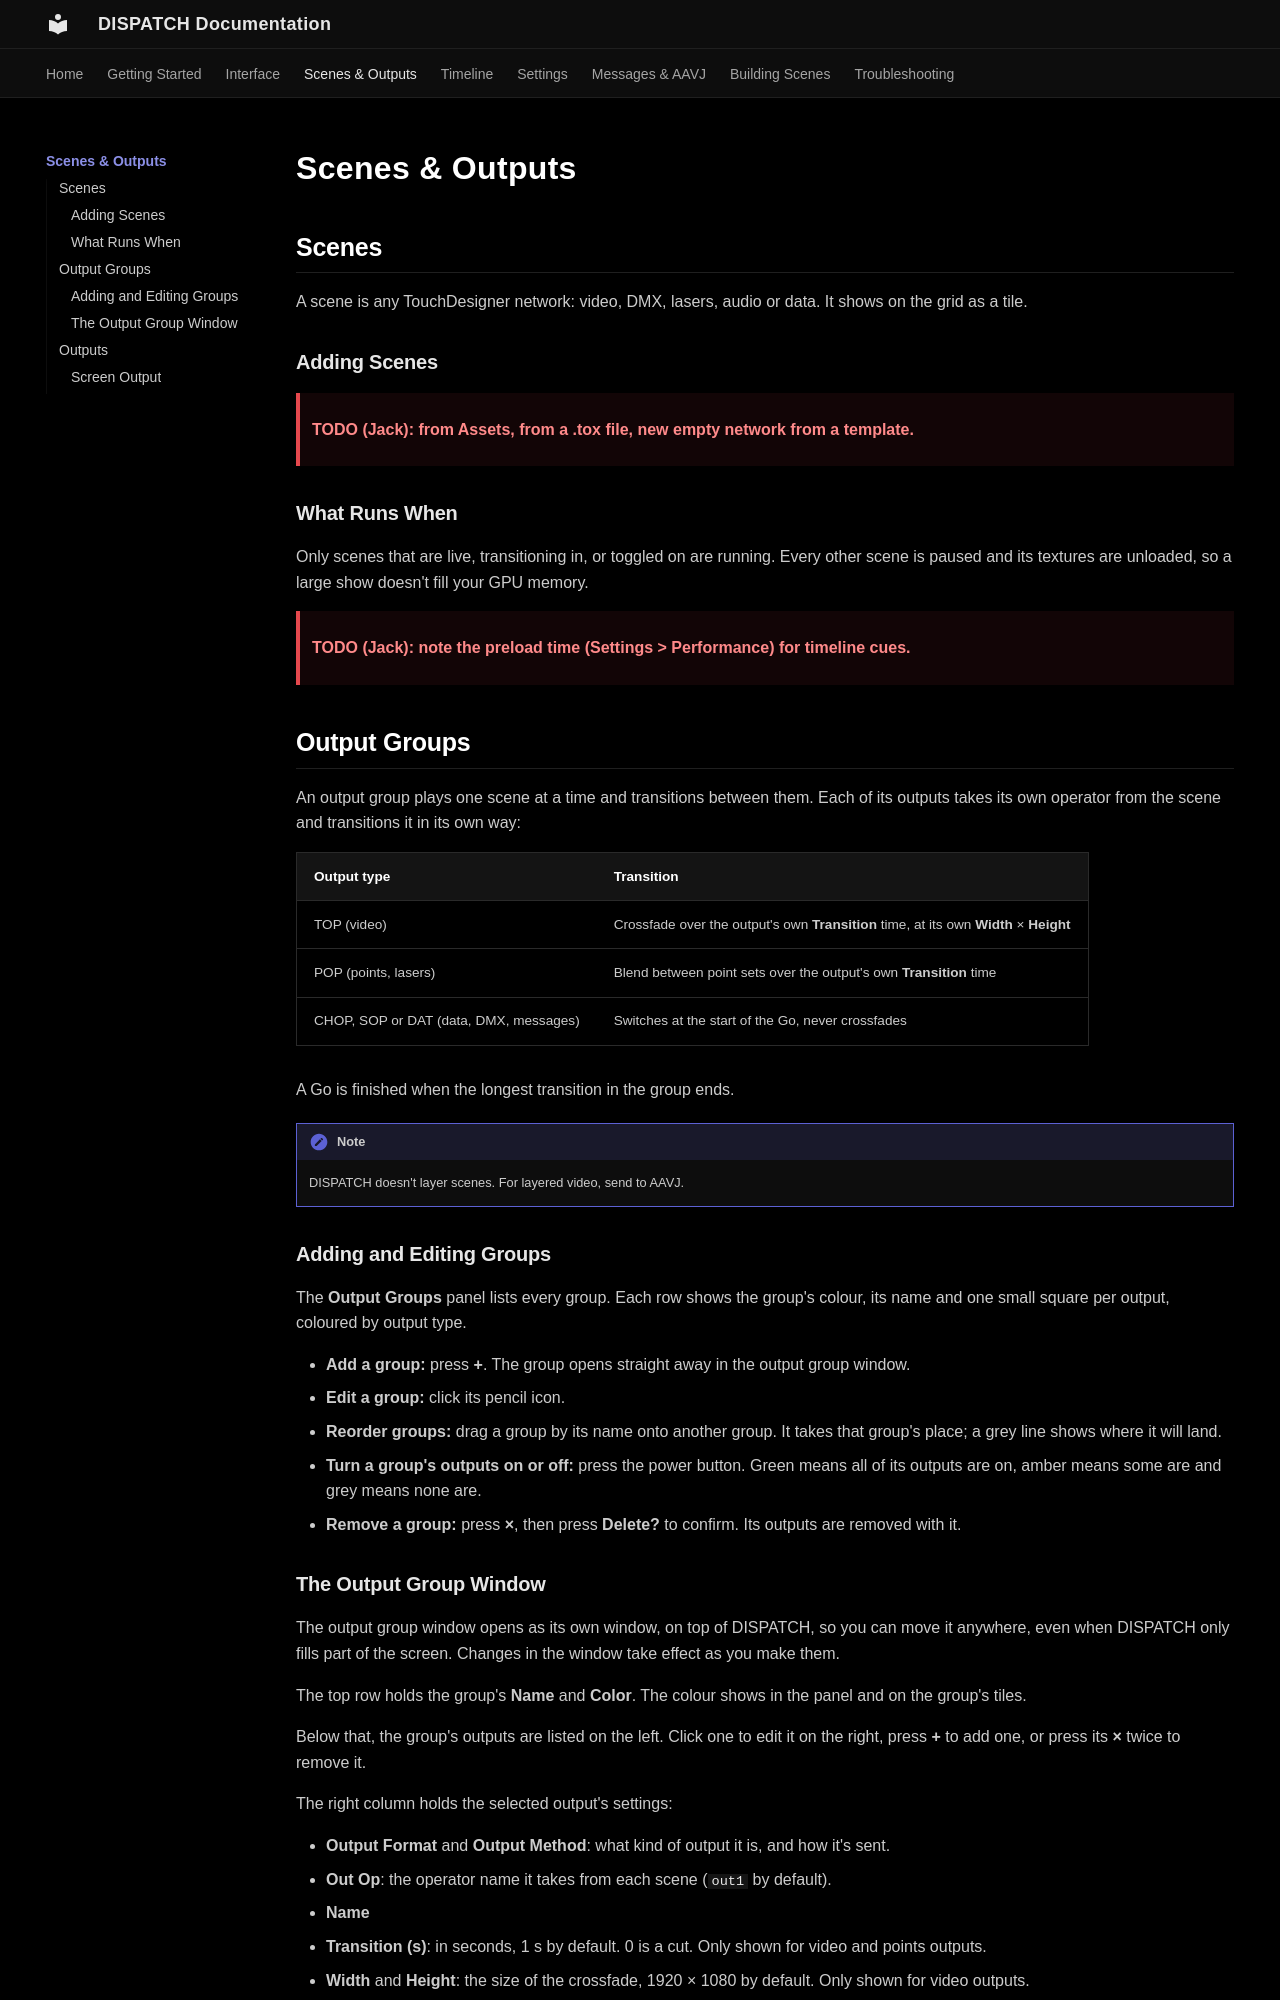

repository: anti-alias-arts/DISPATCH-Docs · page: scenes-outputs/index.html · generator: mkdocs

# Scenes & Outputs

## Scenes

A scene is any TouchDesigner network: video, DMX, lasers, audio or data. It shows on the grid as a tile.

### Adding Scenes

> **TODO (Jack): from Assets, from a .tox file, new empty network from a template.**

### What Runs When

Only scenes that are live, transitioning in, or toggled on are running. Every other scene is paused and its textures are unloaded, so a large show doesn't fill your GPU memory.

> **TODO (Jack): note the preload time (Settings > Performance) for timeline cues.**

## Output Groups

An output group plays one scene at a time and transitions between them. Each of its outputs takes its own operator from the scene and transitions it in its own way:

| Output type | Transition |
|---|---|
| TOP (video) | Crossfade over the output's own **Transition** time, at its own **Width** × **Height** |
| POP (points, lasers) | Blend between point sets over the output's own **Transition** time |
| CHOP, SOP or DAT (data, DMX, messages) | Switches at the start of the Go, never crossfades |

A Go is finished when the longest transition in the group ends.

!!! note
    DISPATCH doesn't layer scenes. For layered video, send to AAVJ.

### Adding and Editing Groups

The **Output Groups** panel lists every group. Each row shows the group's colour, its name and one small square per output, coloured by output type.

- **Add a group:** press **+**. The group opens straight away in the output group window.
- **Edit a group:** click its pencil icon.
- **Reorder groups:** drag a group by its name onto another group. It takes that group's place; a grey line shows where it will land.
- **Turn a group's outputs on or off:** press the power button. Green means all of its outputs are on, amber means some are and grey means none are.
- **Remove a group:** press **×**, then press **Delete?** to confirm. Its outputs are removed with it.
